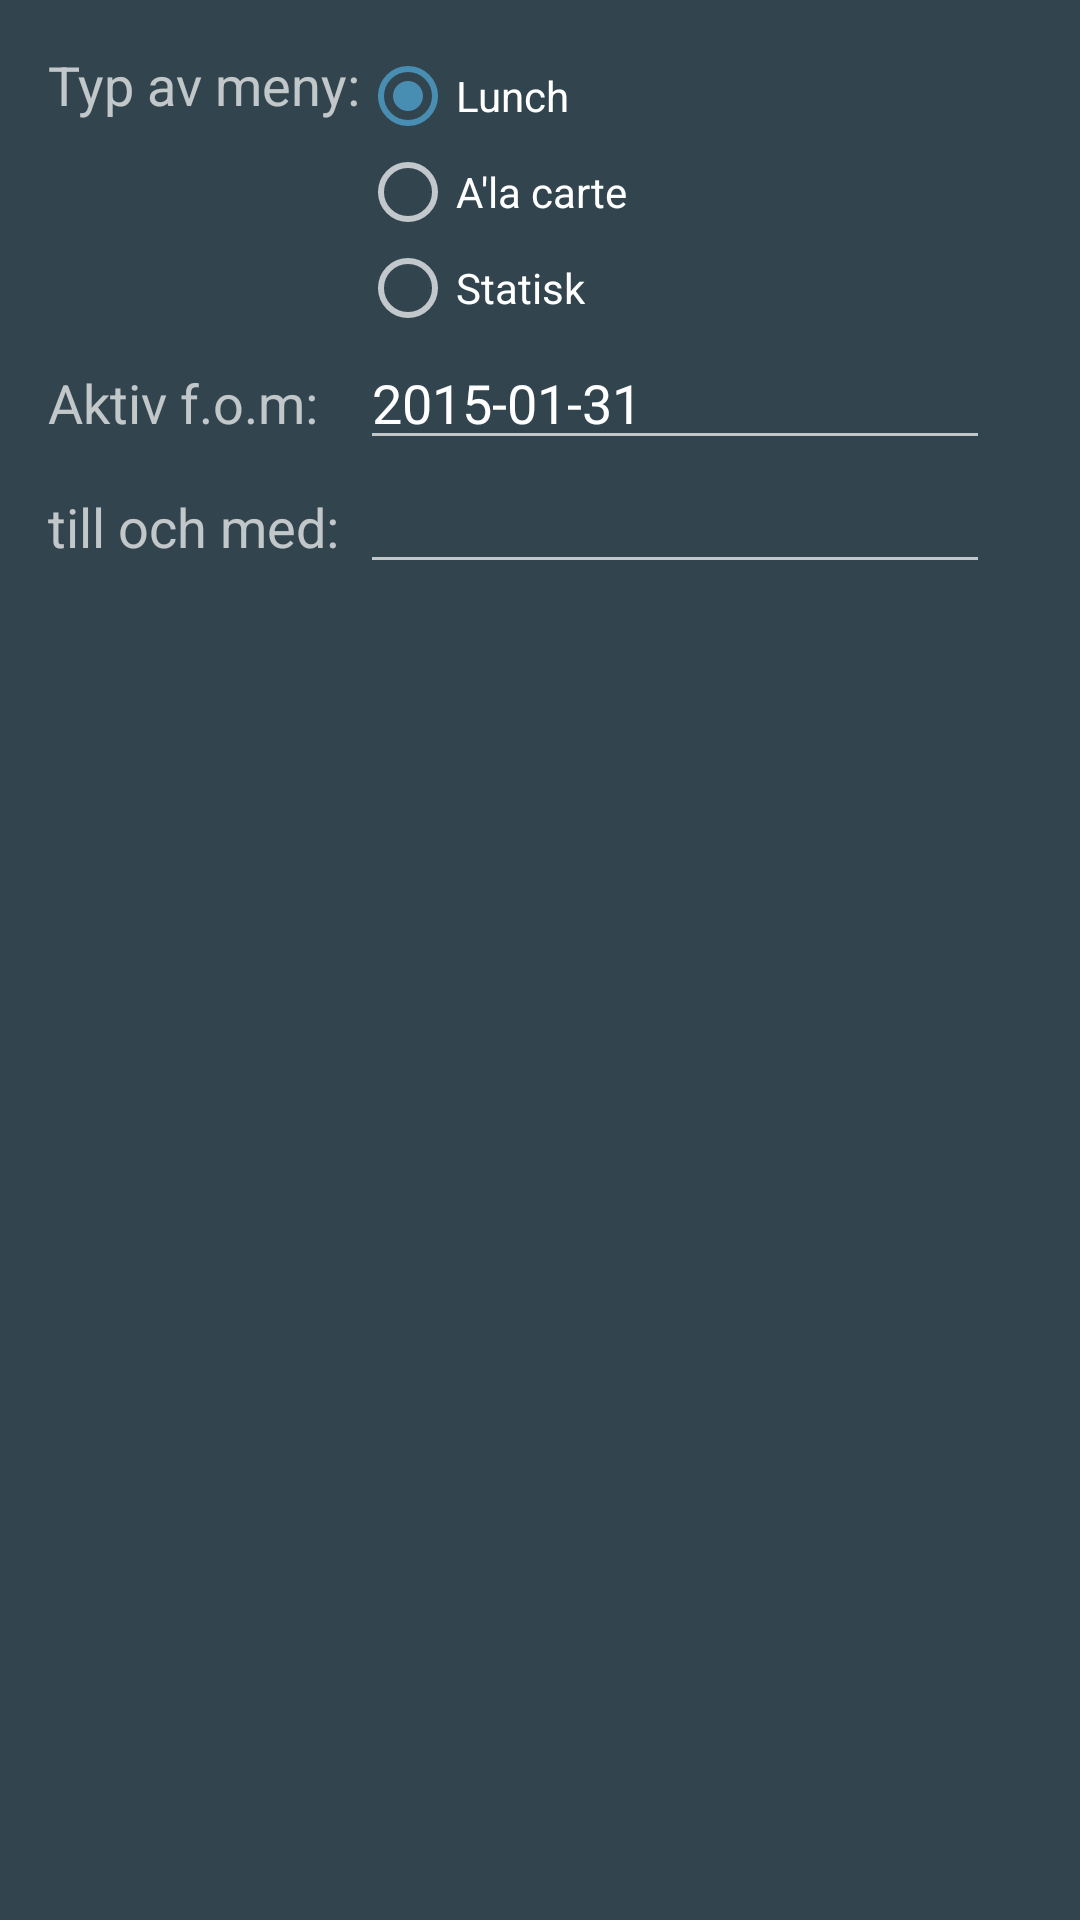

Android layout source for this screen:
<!-- AndroidManifest.xml: application theme AppTheme -->
<!-- res/layout/activity_menu_list_new_menu.xml -->
<?xml version="1.0" encoding="utf-8"?>
<TableLayout xmlns:android="http://schemas.android.com/apk/res/android"
    android:layout_width="match_parent" android:layout_height="match_parent"
    android:padding="16dp">


    <TableRow
        android:layout_width="match_parent"
        android:layout_height="match_parent">

        <TextView
            android:layout_width="wrap_content"
            android:layout_height="wrap_content"
            android:textAppearance="?android:attr/textAppearanceMedium"
            android:text="Typ av meny:"
            android:layout_column="0" />

        <RadioGroup
            android:orientation="vertical"
            android:layout_width="match_parent"
            android:layout_height="wrap_content"
            android:layout_column="1">

            <RadioButton
                android:layout_width="wrap_content"
                android:layout_height="wrap_content"
                android:text="Lunch"
                android:id="@+id/radioButton0"
                android:checked="true" />

            <RadioButton
                android:layout_width="wrap_content"
                android:layout_height="wrap_content"
                android:text="A'la carte"
                android:id="@+id/radioButton1"
                android:checked="false" />

            <RadioButton
                android:layout_width="wrap_content"
                android:layout_height="wrap_content"
                android:text="Statisk"
                android:id="@+id/radioButton2"
                android:checked="false" />
        </RadioGroup>
    </TableRow>

    <TableRow
        android:layout_width="match_parent"
        android:layout_height="match_parent">

        <TextView
            android:layout_width="wrap_content"
            android:layout_height="wrap_content"
            android:textAppearance="?android:attr/textAppearanceMedium"
            android:text="Aktiv f.o.m:"
            android:layout_column="0" />

        <EditText
            android:layout_width="wrap_content"
            android:layout_height="wrap_content"
            android:inputType="date"
            android:ems="10"
            android:id="@+id/start_date"
            android:layout_column="1"
            android:text="2015-01-31" />
    </TableRow>

    <TableRow
        android:layout_width="match_parent"
        android:layout_height="match_parent">

    </TableRow>

    <TableRow
        android:layout_width="match_parent"
        android:layout_height="match_parent">

    </TableRow>

    <TableRow
        android:layout_width="match_parent"
        android:layout_height="match_parent">

        <TextView
            android:layout_width="wrap_content"
            android:layout_height="wrap_content"
            android:textAppearance="?android:attr/textAppearanceMedium"
            android:text="till och med:"
            android:id="@+id/textView5"
            android:layout_column="0" />

        <EditText
            android:layout_width="wrap_content"
            android:layout_height="wrap_content"
            android:inputType="date"
            android:ems="10"
            android:id="@+id/stop_date"
            android:layout_column="1" />
    </TableRow>

    <TableRow
        android:layout_width="match_parent"
        android:layout_height="match_parent">

    </TableRow>
</TableLayout>
<!-- resources referenced by this layout -->
<resources>
  <style name="AppTheme" parent="Theme.AppCompat">
          <item name="colorButtonNormal">@color/background_grey</item>
          <item name="android:windowBackground">@color/background_blue_gray</item>
          <item name="colorPrimary">@color/primary_dark_blue_gray</item>
          <item name="colorPrimaryDark">@color/old_background_grey</item>
          <item name="colorAccent">@color/refresh_blue</item>
          
      </style>
  <color name="background_grey">#6f03130d</color>
  <color name="background_blue_gray">#32454e</color>
  <color name="primary_dark_blue_gray">#1e2a2f</color>
  <color name="old_background_grey">#000</color>
  <color name="refresh_blue">#478eb2</color>
</resources>
